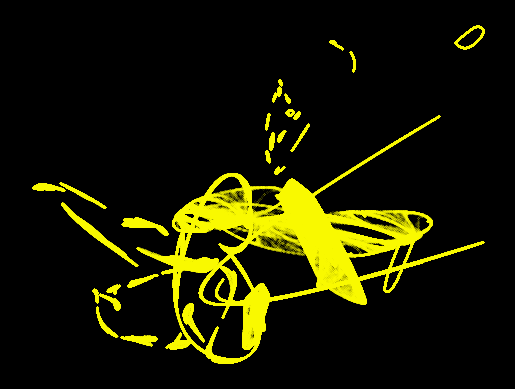

Write the Python code that produced this figure.
#Based on theory from the book Strange Attractors: Creating Patterns in Chaos and
# [redacted]
import random
import math
from matplotlib import pyplot

found = 0
n=10
while found < n:

    #random starting point
    x = random.uniform(-0.5 , 0.5)
    y = random.uniform(-0.5 , 0.5)

    #random alternative point nearby
    xe = x + random.uniform(-0.5, 0.5) / 1000
    ye = y + random.uniform(-0.5, 0.5) / 1000

    #distance between the two points
    dx = xe - x
    dy = ye - y
    d0 = math.sqrt(dx*dx + dy*dy)

    #random parameter vector
    a = [random.uniform(-2, 2) for i in range(12)]

    #lists to store trajectory
    x_list = [x]
    y_list = [y]

    #initialize convergance and lyapunov 
    converging = False
    lyapunov = 0

    #iteratively pass (x,y) into the quadrtic map
    for i in range(100000):
        #compute next point (using the quadratic map)
        xnew = a[0] + a[1]*x + a[2]*x*x + a[3]*y + a[4]*y*y + a[5]*x*y
        ynew = a[6] + a[7]*x + a[8]*x*x + a[9]*y + a[10]*y*y + a[11]*x*y

        #check if we converge to infinity
        if xnew > 1e10 or ynew > 1e10 or xnew < -1e10 or ynew < -1e10:
            converging = True
            break

        #check if we converge to a single point
        if abs(x - xnew) < 1e-10 and abs(y-ynew) <1e-10:
            converging = True
            break

        #check for chaotic behavior
        if i > 1000:
            #compute next alternativ point
            xenew = a[0] + a[1]*xe + a[2]*xe*xe + a[3]*ye + a[4]*ye*ye + a[5]*xe*ye
            yenew = a[6] + a[7]*xe + a[8]*xe*xe + a[9]*ye + a[10]*ye*ye + a[11]*xe*ye

            #compute distance between new points
            dx = xenew - xnew
            dy = yenew - ynew
            d = math.sqrt(dx*dx + dy*dy)

            #lyapunov exponent
            lyapunov += math.log(abs(d/d0))

            #rescale alternative point
            xe = xnew +  d0*dx/d
            ye = ynew +  d0*dy/d



        #update (x,y)
        x=xnew
        y=ynew
        
        #store (x,y) in our path lists
        x_list.append(x)
        y_list.append(y)
    #if chaotic behavior has been found
    if not converging and lyapunov >= 10:
        found += 1
        print("Found a strange attractor with L = " + str(lyapunov) + "!")

        #plot design
        #pyplot.clf()

        pyplot.style.use("dark_background")
        pyplot.axis("off")
        pyplot.scatter(x_list[100:], y_list[100:], s=0.01, c="yellow")
        pyplot.show()


        #Testar om det går att pusha nu